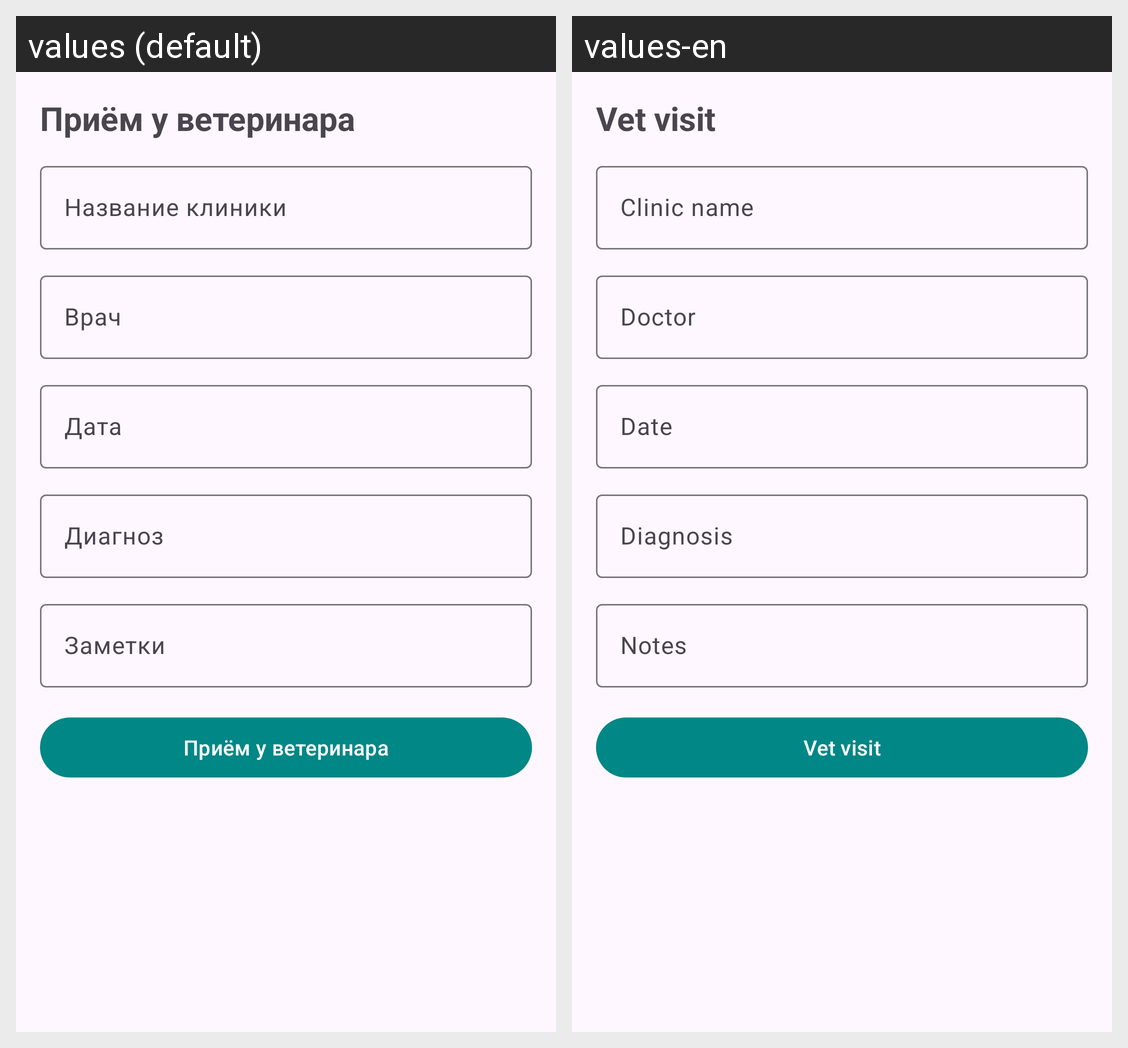

Here is an Android app screen in its default locale and in the app's own translations. Write out the translated-string differences for the strings that appear on this screen.
Android screen res/layout/fragment_vet_visit.xml rendered under 2 locales, left to right: values (default), values-en. Device: Nexus 5 (rendered at 1080×1920; each locale shown at half size, 540×960, under a caption strip naming it); theme Theme.MyPet.
Strings drawn on this screen, with the default value and each locale's value (text and hints the layout hard-codes, and strings that could not be matched under every locale, appear in the picture but are not listed):

add_visit_title
  values: Приём у ветеринара
  values-en: Vet visit

clinic_hint
  values: Название клиники
  values-en: Clinic name

doctor_hint
  values: Врач
  values-en: Doctor

date_hint
  values: Дата
  values-en: Date

diagnosis_hint
  values: Диагноз
  values-en: Diagnosis

pet_detail_hint
  values: Заметки
  values-en: Notes
